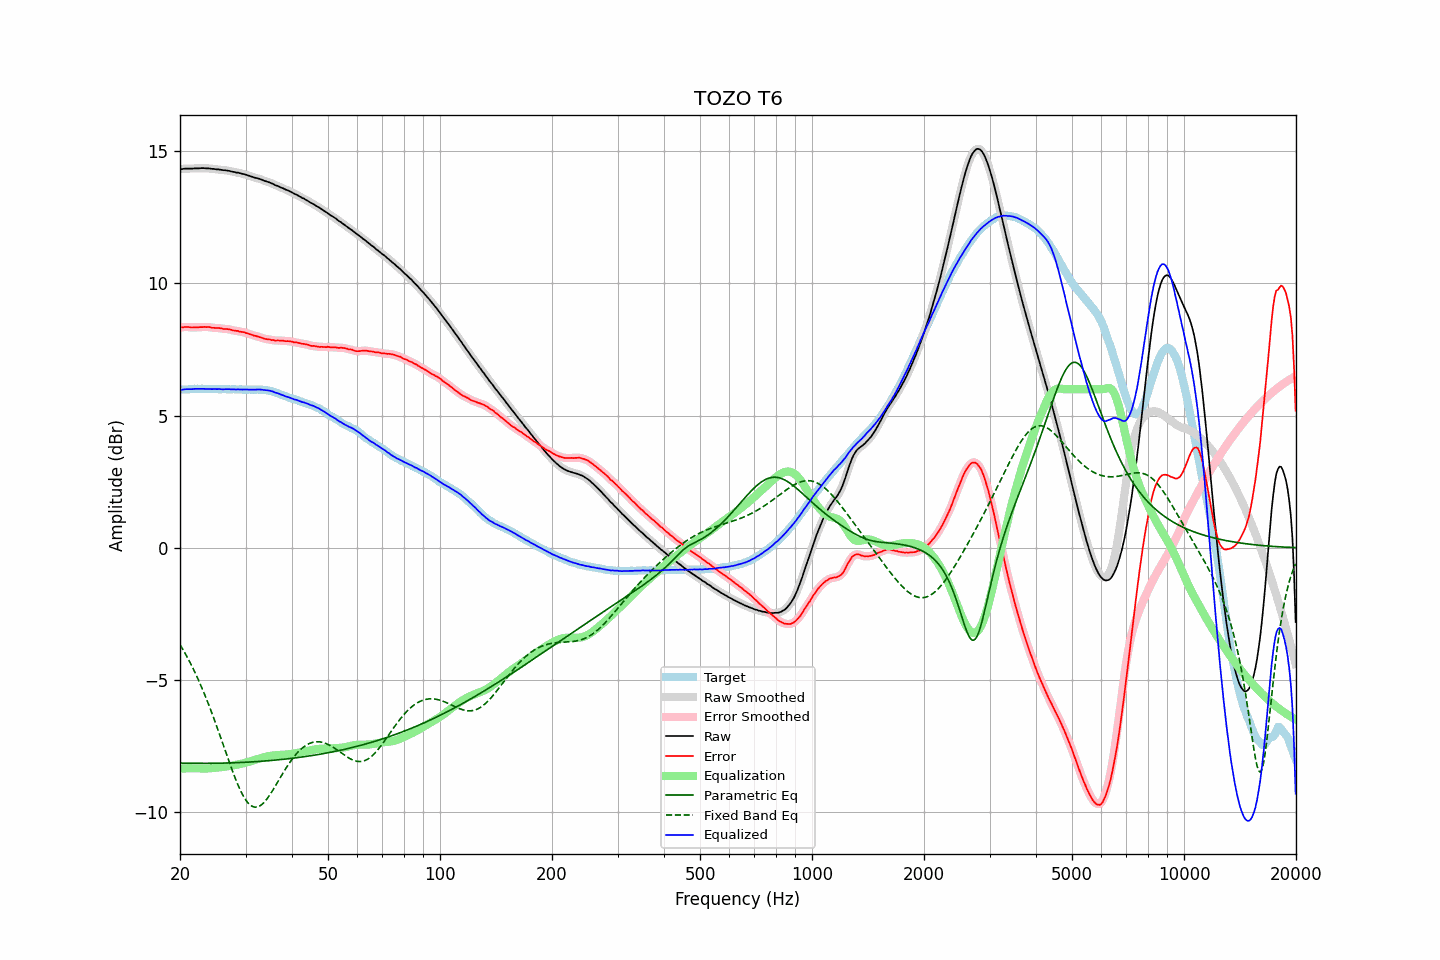

Data behind this chart, as committed beside it:
frequency, raw, error, smoothed, error_smoothed, equalization, parametric_eq, fixed_band_eq, equalized_raw, equalized_smoothed, target
20.00, 14.32, 8.34, 14.32, 8.34, -8.35, -8.14, -3.66, 5.98, 5.97, 5.98
20.20, 14.32, 8.34, 14.33, 8.34, -8.35, -8.14, -3.76, 5.98, 5.98, 5.98
20.40, 14.33, 8.34, 14.33, 8.35, -8.34, -8.15, -3.87, 5.99, 5.99, 5.99
20.61, 14.34, 8.35, 14.34, 8.35, -8.34, -8.15, -3.97, 6.00, 5.99, 5.99
20.81, 14.34, 8.35, 14.34, 8.35, -8.34, -8.15, -4.08, 6.00, 6.00, 5.99
21.02, 14.34, 8.35, 14.34, 8.35, -8.34, -8.15, -4.19, 6.00, 6.00, 5.99
21.23, 14.34, 8.34, 14.34, 8.34, -8.34, -8.15, -4.31, 6.00, 6.00, 6.00
21.44, 14.34, 8.33, 14.34, 8.34, -8.34, -8.15, -4.43, 6.00, 6.00, 6.01
21.66, 14.34, 8.33, 14.35, 8.34, -8.34, -8.15, -4.55, 6.00, 6.01, 6.01
21.87, 14.35, 8.33, 14.35, 8.34, -8.34, -8.15, -4.67, 6.01, 6.01, 6.02
22.09, 14.35, 8.34, 14.35, 8.34, -8.34, -8.15, -4.80, 6.01, 6.01, 6.01
22.31, 14.35, 8.34, 14.35, 8.34, -8.34, -8.15, -4.94, 6.01, 6.01, 6.02
22.54, 14.35, 8.35, 14.36, 8.34, -8.34, -8.15, -5.07, 6.01, 6.01, 6.01
22.76, 14.36, 8.35, 14.36, 8.35, -8.35, -8.15, -5.21, 6.02, 6.01, 6.02
22.99, 14.36, 8.35, 14.36, 8.35, -8.35, -8.15, -5.35, 6.01, 6.01, 6.02
23.22, 14.36, 8.36, 14.36, 8.35, -8.35, -8.15, -5.50, 6.01, 6.01, 6.00
23.45, 14.35, 8.35, 14.36, 8.35, -8.35, -8.15, -5.65, 6.00, 6.01, 6.00
23.69, 14.35, 8.35, 14.35, 8.35, -8.35, -8.15, -5.80, 6.01, 6.01, 6.00
23.92, 14.35, 8.35, 14.35, 8.34, -8.34, -8.15, -5.96, 6.01, 6.01, 6.00
24.16, 14.34, 8.34, 14.34, 8.34, -8.34, -8.15, -6.12, 6.01, 6.01, 6.00
24.40, 14.33, 8.32, 14.34, 8.33, -8.33, -8.15, -6.28, 6.00, 6.00, 6.01
24.65, 14.33, 8.32, 14.33, 8.32, -8.33, -8.15, -6.44, 6.01, 6.00, 6.01
24.89, 14.32, 8.31, 14.32, 8.31, -8.32, -8.15, -6.61, 6.00, 6.00, 6.01
25.14, 14.31, 8.31, 14.32, 8.31, -8.31, -8.15, -6.78, 6.00, 6.00, 6.00
25.39, 14.31, 8.31, 14.31, 8.31, -8.31, -8.15, -6.95, 6.01, 6.00, 6.00
25.65, 14.30, 8.30, 14.30, 8.30, -8.30, -8.15, -7.12, 6.00, 6.00, 6.00
25.91, 14.29, 8.30, 14.29, 8.29, -8.29, -8.15, -7.30, 6.00, 6.00, 6.00
26.16, 14.28, 8.28, 14.29, 8.28, -8.29, -8.14, -7.47, 5.99, 6.00, 6.01
26.43, 14.28, 8.28, 14.28, 8.28, -8.28, -8.14, -7.65, 6.00, 6.00, 6.00
26.69, 14.27, 8.28, 14.27, 8.27, -8.27, -8.14, -7.82, 6.00, 6.00, 5.99
26.96, 14.26, 8.27, 14.26, 8.27, -8.26, -8.14, -8.00, 6.00, 6.00, 5.99
27.23, 14.25, 8.26, 14.25, 8.26, -8.25, -8.14, -8.17, 6.00, 6.00, 5.99
27.50, 14.23, 8.24, 14.24, 8.24, -8.24, -8.13, -8.34, 5.99, 5.99, 5.99
27.77, 14.22, 8.22, 14.22, 8.23, -8.23, -8.13, -8.50, 5.99, 5.99, 6.00
28.05, 14.21, 8.21, 14.21, 8.22, -8.22, -8.13, -8.66, 5.99, 5.99, 6.00
28.33, 14.19, 8.21, 14.20, 8.21, -8.21, -8.13, -8.81, 5.98, 5.99, 5.99
28.62, 14.19, 8.21, 14.19, 8.20, -8.20, -8.13, -8.96, 6.00, 5.99, 5.99
28.90, 14.17, 8.18, 14.17, 8.18, -8.18, -8.12, -9.10, 5.99, 5.99, 5.99
29.19, 14.16, 8.17, 14.16, 8.17, -8.17, -8.12, -9.23, 5.99, 5.99, 5.99
29.48, 14.14, 8.16, 14.14, 8.16, -8.16, -8.12, -9.34, 5.98, 5.99, 5.98
29.78, 14.13, 8.15, 14.13, 8.15, -8.14, -8.11, -9.45, 5.99, 5.99, 5.98
30.08, 14.11, 8.12, 14.11, 8.13, -8.13, -8.11, -9.54, 5.99, 5.99, 5.99
30.38, 14.09, 8.12, 14.09, 8.11, -8.11, -8.11, -9.62, 5.98, 5.98, 5.98
30.68, 14.07, 8.09, 14.07, 8.09, -8.09, -8.10, -9.69, 5.98, 5.98, 5.98
30.99, 14.05, 8.07, 14.05, 8.07, -8.07, -8.10, -9.74, 5.98, 5.98, 5.98
31.30, 14.03, 8.05, 14.03, 8.05, -8.05, -8.10, -9.78, 5.98, 5.98, 5.98
31.61, 14.01, 8.02, 14.01, 8.03, -8.03, -8.09, -9.80, 5.98, 5.98, 5.99
31.93, 13.99, 8.01, 14.00, 8.01, -8.01, -8.09, -9.81, 5.98, 5.98, 5.98
32.24, 13.98, 8.00, 13.98, 8.00, -7.99, -8.09, -9.80, 5.99, 5.99, 5.99
32.57, 13.96, 7.98, 13.96, 7.98, -7.97, -8.08, -9.78, 5.99, 5.99, 5.98
32.89, 13.94, 7.96, 13.94, 7.96, -7.96, -8.08, -9.75, 5.99, 5.99, 5.98
33.22, 13.92, 7.94, 13.92, 7.94, -7.94, -8.07, -9.70, 5.98, 5.98, 5.98
33.55, 13.89, 7.92, 13.90, 7.92, -7.92, -8.07, -9.65, 5.97, 5.97, 5.98
33.89, 13.87, 7.90, 13.87, 7.90, -7.91, -8.06, -9.58, 5.96, 5.96, 5.97
34.23, 13.85, 7.89, 13.85, 7.89, -7.89, -8.06, -9.51, 5.96, 5.96, 5.96
34.57, 13.83, 7.88, 13.83, 7.88, -7.88, -8.05, -9.42, 5.95, 5.95, 5.95
34.92, 13.81, 7.88, 13.81, 7.87, -7.87, -8.05, -9.34, 5.94, 5.94, 5.93
35.27, 13.78, 7.85, 13.78, 7.86, -7.86, -8.04, -9.24, 5.92, 5.92, 5.93
35.62, 13.76, 7.86, 13.76, 7.85, -7.85, -8.04, -9.14, 5.91, 5.90, 5.90
35.97, 13.72, 7.84, 13.73, 7.84, -7.85, -8.03, -9.04, 5.87, 5.88, 5.89
... 635 more rows
